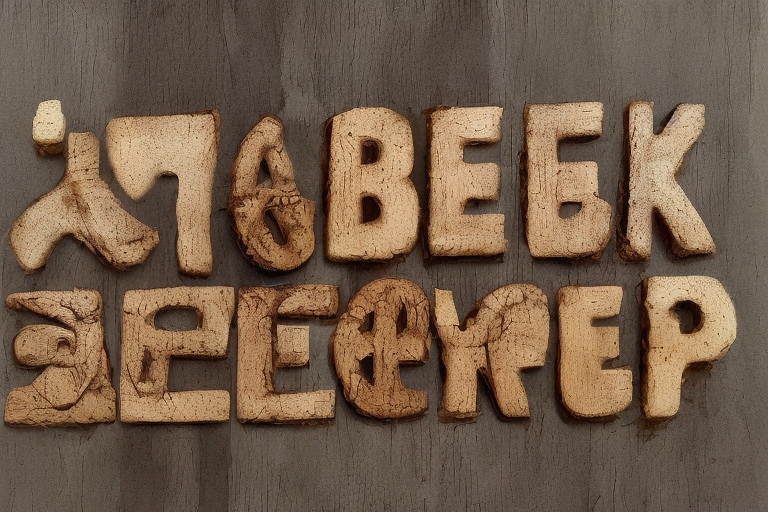
Generation parameters embedded in this image by AUTOMATIC1111 Stable Diffusion web UI or a fork of it (Forge, ...) (PNG 'parameters' text chunk):
gibberish

Negative prompt: human

Steps: 15, Sampler: DPM++ SDE Karras, CFG scale: 7, Seed: 498736181, Size: 768x512, Model hash: fc2511737a, Model: chilloutmix_NiPrunedFp32Fix